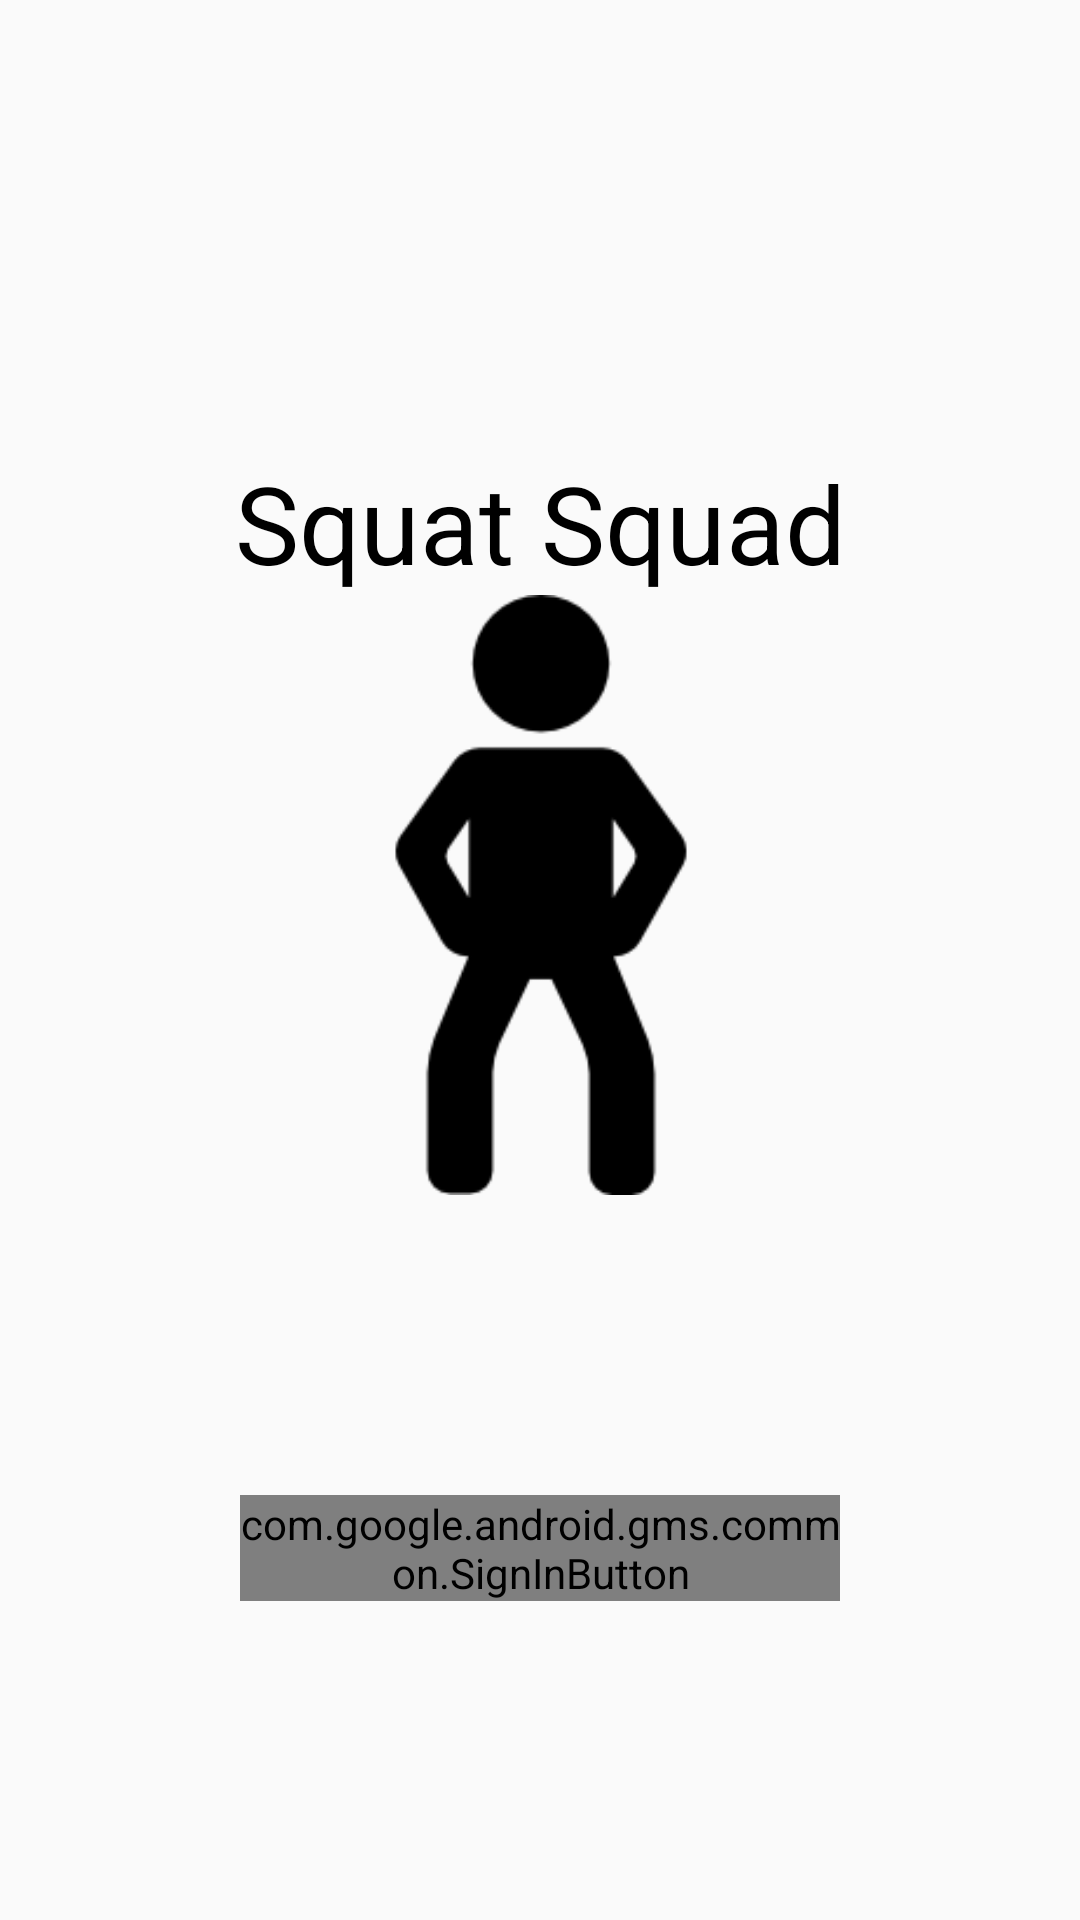

Layout XML and referenced resources for this Android screen:
<!-- AndroidManifest.xml: application theme AppTheme -->
<!-- res/layout/activity_login.xml -->
<?xml version="1.0" encoding="utf-8"?>
<androidx.constraintlayout.widget.ConstraintLayout xmlns:android="http://schemas.android.com/apk/res/android"
    xmlns:app="http://schemas.android.com/apk/res-auto"
    xmlns:tools="http://schemas.android.com/tools"
    android:layout_width="match_parent"
    android:layout_height="match_parent"
    tools:context=".LoginActivity">

    <TextView
        android:id="@+id/textView"
        android:layout_width="wrap_content"
        android:layout_height="wrap_content"
        android:layout_marginTop="150dp"
        android:text="Squat Squad"
        android:textColor="#000000"
        android:textSize="36sp"
        app:layout_constraintEnd_toEndOf="parent"
        app:layout_constraintStart_toStartOf="parent"
        app:layout_constraintTop_toTopOf="parent" />

    <com.google.android.gms.common.SignInButton
        android:id="@+id/btn_google"
        android:layout_width="200dp"
        android:layout_height="wrap_content"
        android:layout_marginTop="100dp"
        app:layout_constraintEnd_toEndOf="parent"
        app:layout_constraintStart_toStartOf="parent"
        app:layout_constraintTop_toBottomOf="@+id/imageView" />

    <ImageView
        android:id="@+id/imageView"
        android:layout_width="200dp"
        android:layout_height="200dp"
        app:layout_constraintEnd_toEndOf="@+id/textView"
        app:layout_constraintStart_toStartOf="@+id/textView"
        app:layout_constraintTop_toBottomOf="@+id/textView"
        app:srcCompat="@drawable/squat" />

</androidx.constraintlayout.widget.ConstraintLayout>
<!-- resources referenced by this layout -->
<resources>
  <!-- drawable squat: png bitmap (drawable, 3495 bytes) -->
  <style name="AppTheme" parent="Theme.AppCompat.Light.DarkActionBar">
          
          <item name="colorPrimary">@color/colorPrimary</item>
          <item name="colorPrimaryDark">@color/colorPrimaryDark</item>
          <item name="colorAccent">@color/colorAccent</item>
      </style>
  <!-- not gathered from this repository: default colours our renderer supplied (Android Studio template values) -->
  <color name="colorPrimary">#FF6200EE</color>
  <color name="colorPrimaryDark">#FF3700B3</color>
  <color name="colorAccent">#FF03DAC5</color>
</resources>
